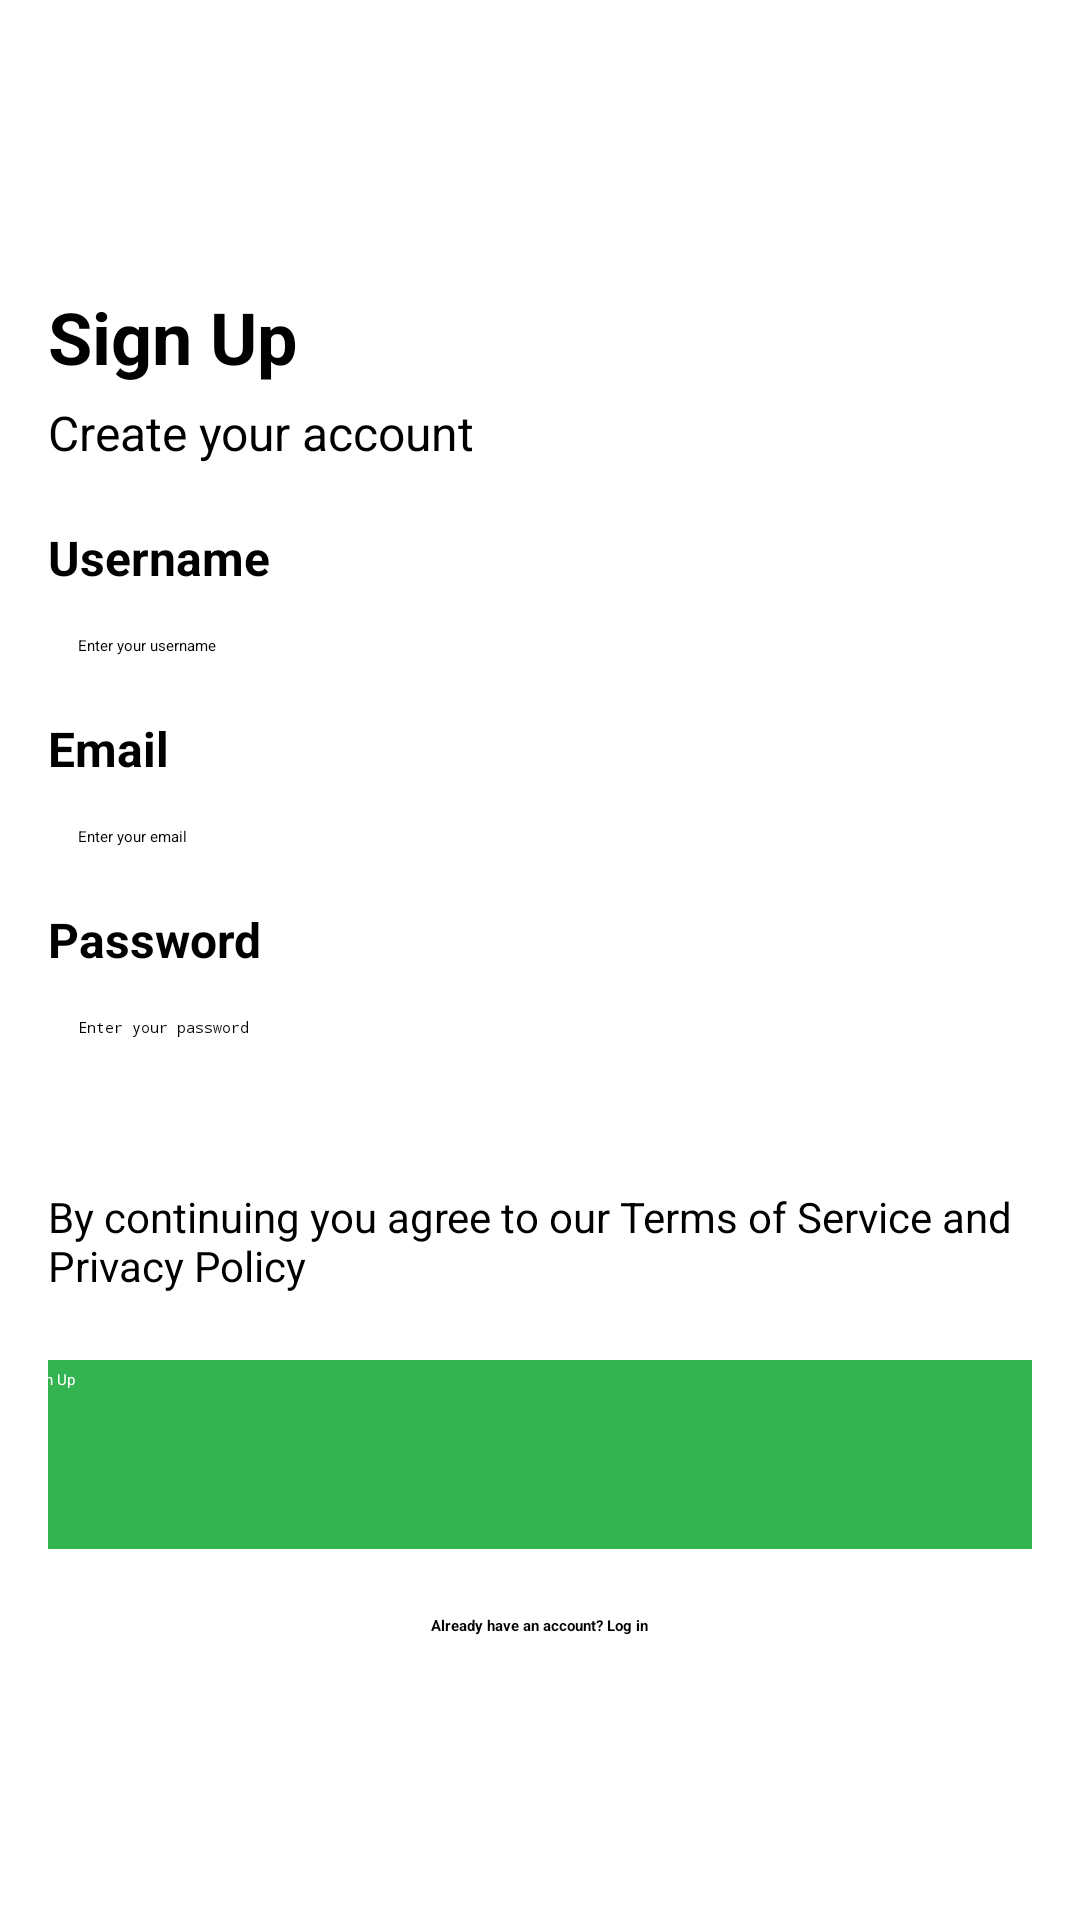

Here is an Android app screen rendered from its layout file. Give the layout XML and the strings, colors and styles it references.
<!-- AndroidManifest.xml: application theme Theme.FruitShopping -->
<!-- res/layout/signup.xml -->
<?xml version="1.0" encoding="utf-8"?>
<LinearLayout
    xmlns:android="http://schemas.android.com/apk/res/android"
    android:layout_width="match_parent"
    android:layout_height="match_parent"
    android:orientation="vertical"
    android:gravity="start"
    android:padding="16dp">

    
    <ImageView
        android:id="@+id/carrotLogo"
        android:layout_width="60dp"
        android:layout_height="60dp"
        android:layout_gravity="center"
        android:src="@drawable/carrot_logo"
        android:layout_marginBottom="20dp" />

    
    <TextView
        android:layout_width="wrap_content"
        android:layout_height="wrap_content"
        android:text="Sign Up"
        android:textSize="24sp"
        android:textStyle="bold"
        android:layout_marginBottom="5dp"/>

    
    <TextView
        android:layout_width="wrap_content"
        android:layout_height="wrap_content"
        android:text="Create your account"
        android:textSize="16sp"
        android:layout_marginBottom="20dp"/>

    
    <TextView
        android:layout_width="wrap_content"
        android:layout_height="wrap_content"
        android:text="Username"
        android:textStyle="bold"
        android:textSize="16sp"
        android:layout_marginBottom="5dp"/>

    
    <EditText
        android:id="@+id/editTextUsername"
        android:layout_width="match_parent"
        android:layout_height="wrap_content"
        android:hint="Enter your username"
        android:inputType="textPersonName"
        android:padding="10dp"
        android:layout_marginBottom="10dp"/>

    
    <TextView
        android:layout_width="wrap_content"
        android:layout_height="wrap_content"
        android:text="Email"
        android:textStyle="bold"
        android:textSize="16sp"
        android:layout_marginBottom="5dp"/>

    
    <EditText
        android:id="@+id/editTextEmail"
        android:layout_width="match_parent"
        android:layout_height="wrap_content"
        android:hint="Enter your email"
        android:inputType="textEmailAddress"
        android:padding="10dp"
        android:layout_marginBottom="10dp"/>

    
    <TextView
        android:layout_width="wrap_content"
        android:layout_height="wrap_content"
        android:text="Password"
        android:textStyle="bold"
        android:textSize="16sp"
        android:layout_marginBottom="5dp"/>

    
    <EditText
        android:id="@+id/editTextPassword"
        android:layout_width="match_parent"
        android:layout_height="wrap_content"
        android:hint="Enter your password"
        android:inputType="textPassword"
        android:padding="10dp"
        android:layout_marginBottom="20dp"/>

    <TextView
        android:id="@+id/textTermsPrivacy"
        android:layout_width="wrap_content"
        android:layout_height="wrap_content"
        android:textColor="@android:color/black"
        android:textSize="14sp"
        android:layout_marginTop="20dp"
        android:autoLink="none"
        android:text="By continuing you agree to our Terms of Service and Privacy Policy" />


    
    <Button
        android:id="@+id/buttonSignUp"
        android:layout_width="364dp"
        android:layout_height="67dp"
        android:text="Sign Up"
        android:textColor="@android:color/white"
        android:background="@drawable/button_background"
        android:layout_gravity="center"
        android:layout_marginTop="20dp"/>

    
    <TextView
        android:id="@+id/textAlreadyHaveAccount"
        android:layout_width="wrap_content"
        android:layout_height="wrap_content"
        android:text="Already have an account? Log in"
        android:textColor="@color/black"
        android:textStyle="bold"
        android:layout_marginTop="20dp"
        android:clickable="true"
        android:focusable="true"
        android:layout_gravity="center" />

</LinearLayout>
<!-- resources referenced by this layout -->
<resources>
  <color name="black">#FF000000</color>
  <!-- drawable button_background (drawable) -->
  <?xml version="1.0" encoding="utf-8"?>
  <shape xmlns:android="http://schemas.android.com/apk/res/android">
  
      <solid android:color="@color/green"/>
      
      <corners android:radius="8dp" /> 
  
      
      <stroke android:width="2dp" android:color="@android:color/white" /> 
  
      
      <padding
          android:left="10dp"
          android:right="10dp"
          android:top="5dp"
          android:bottom="5dp"/>
  </shape>
  <!-- drawable carrot_logo (mipmap-anydpi-v26) -->
  <?xml version="1.0" encoding="utf-8"?>
  <adaptive-icon xmlns:android="http://schemas.android.com/apk/res/android">
      <background android:drawable="@drawable/carrot_logo_background"/>
      <foreground android:drawable="@drawable/carrot_logo_foreground"/>
  </adaptive-icon>
  <color name="green">#34B351</color>
</resources>
